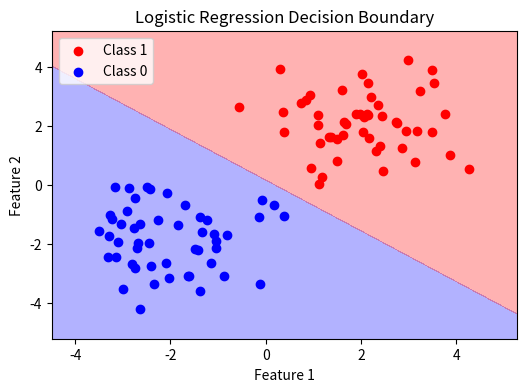

This chart was generated by the following Python code:
import numpy as np
import matplotlib.pyplot as plt

# 1. Simulate Data (2D binary classification)
np.random.seed(0)
X1 = np.random.randn(50, 2) + np.array([2, 2])
X2 = np.random.randn(50, 2) + np.array([-2, -2])
X = np.vstack((X1, X2))
y = np.hstack((np.ones(50), np.zeros(50)))

# 2. Add bias term (intercept)
X_b = np.c_[np.ones((X.shape[0], 1)), X]  # shape: (100, 3)

# 3. Sigmoid Function
def sigmoid(z):
    return 1 / (1 + np.exp(-z))

# 4. Loss Function (Binary Cross Entropy)
def loss(y, y_pred):
    return -np.mean(y * np.log(y_pred + 1e-10) + (1 - y) * np.log(1 - y_pred + 1e-10))

# 5. Gradient Descent
def train(X, y, lr=0.1, epochs=1000):
    weights = np.zeros(X.shape[1])
    for epoch in range(epochs):
        z = X @ weights
        y_pred = sigmoid(z)
        gradient = X.T @ (y_pred - y) / y.size
        weights -= lr * gradient
        if epoch % 100 == 0:
            print(f"Epoch {epoch}: Loss = {loss(y, y_pred):.4f}")
    return weights

# 6. Train the model
weights = train(X_b, y)

# 7. Predict
def predict(X, weights):
    return sigmoid(X @ weights) >= 0.5

y_pred = predict(X_b, weights)
accuracy = np.mean(y_pred == y)
print(f"\nFinal Accuracy: {accuracy * 100:.2f}%")

# 8. Plot Decision Boundary
x1_min, x1_max = X[:,0].min() - 1, X[:,0].max() + 1
x2_min, x2_max = X[:,1].min() - 1, X[:,1].max() + 1
xx1, xx2 = np.meshgrid(np.linspace(x1_min, x1_max, 100),
                       np.linspace(x2_min, x2_max, 100))
grid = np.c_[np.ones(xx1.ravel().shape), xx1.ravel(), xx2.ravel()]
probs = sigmoid(grid @ weights).reshape(xx1.shape)

plt.figure(figsize=(6,4))
plt.contourf(xx1, xx2, probs, levels=[0, 0.5, 1], alpha=0.3, colors=['blue', 'red'])
plt.scatter(X1[:, 0], X1[:, 1], color='red', label='Class 1')
plt.scatter(X2[:, 0], X2[:, 1], color='blue', label='Class 0')
plt.title("Logistic Regression Decision Boundary")
plt.xlabel("Feature 1")
plt.ylabel("Feature 2")
plt.legend()
plt.show()
